pico-8 play session: no input (idle)

[t = 1 s] idle ~1s (no d-pad/buttons)
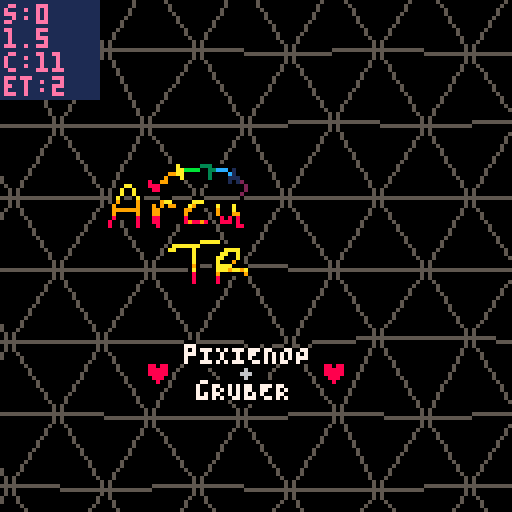
[t = 4 s] idle ~4s (no d-pad/buttons)
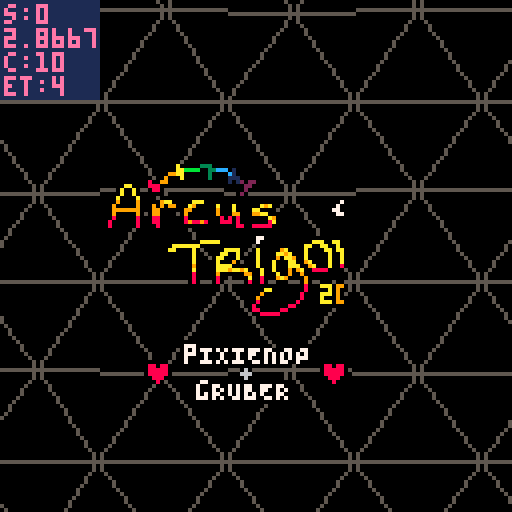
[t = 6 s] idle ~6s (no d-pad/buttons)
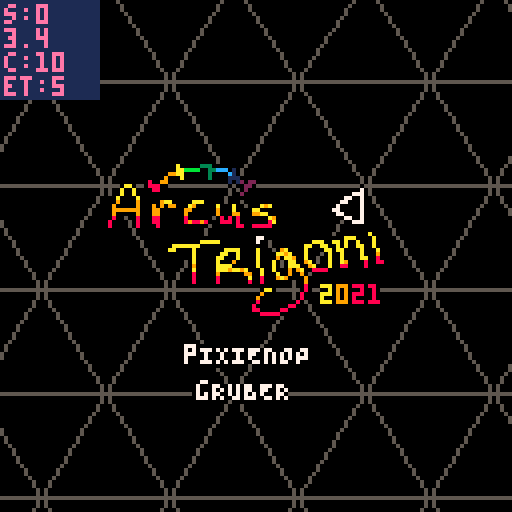
[t = 8 s] idle ~8s (no d-pad/buttons)
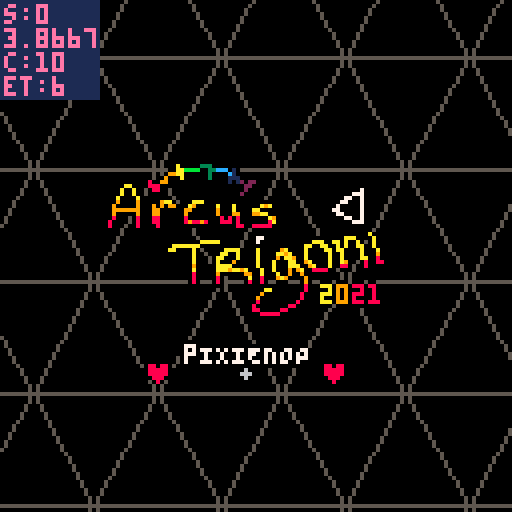

pico-8 cartridge
version 33
__lua__
-- arcus trigoni
-- pixienop
replays=0
current_scene = -2
--current_scene = 4
realscene_count = 0
final_scene = 900 -- set during running

continue_scene = 0

scene_updated_this_pattern = false
scene_just_entered = false
rs_just_entered = false

show_debug = false

_demotime_start = 0
_scenetime_start = 0

function demotime()
		return time() - _demotime_start
end

function scenetime()
		return time() - _scenetime_start
end

scene_just_entered = true

function demo_update()
		if stat(20) < 5 then
				if not scene_updated_this_pattern then
						scene_updated_this_pattern = true
						realscene_count += 1
						rs_just_entered = true
						
						if 0 < continue_scene then
								continue_scene -= 1
						else
  						scene_just_entered = true
  						current_scene += 1
  						if final_scene < current_scene then
  								current_scene = 0
  								continue_scene = 0 -- prevent overflows
  								realscene_count = 0
  								replays += 1
  						end
  						_scenetime_start = time()
 					end
 					
 					if current_scene == 0 then
								_demotime_start = time()
 					end
				end
		else
				scene_updated_this_pattern = false
		end

		if btnp(4) then
				show_debug = not show_debug
		end
end
-->8
-- effect info

-- b4s1c math
function asin(y)
 return atan2(sqrt(1-y*y),-y)
end

-- tri fill from p01♥♥
function p01_trapeze_h(l,r,lt,rt,y0,y1)
 lt,rt=(lt-l)/(y1-y0),(rt-r)/(y1-y0)
 if(y0<0)l,r,y0=l-y0*lt,r-y0*rt,0
 y1=min(y1,128)
 for y0=y0,y1 do
  rectfill(l,y0,r,y0)
  l+=lt
  r+=rt
 end
end
function p01_trapeze_w(t,b,tt,bt,x0,x1)
 tt,bt=(tt-t)/(x1-x0),(bt-b)/(x1-x0)
 if(x0<0)t,b,x0=t-x0*tt,b-x0*bt,0
 x1=min(x1,128)
 for x0=x0,x1 do
  rectfill(x0,t,x0,b)
  t+=tt
  b+=bt
 end
end
function trifill(x0,y0,x1,y1,x2,y2,col)
 color(col)
 if(y1<y0)x0,x1,y0,y1=x1,x0,y1,y0
 if(y2<y0)x0,x2,y0,y2=x2,x0,y2,y0
 if(y2<y1)x1,x2,y1,y2=x2,x1,y2,y1
 if max(x2,max(x1,x0))-min(x2,min(x1,x0)) > y2-y0 then
  col=x0+(x2-x0)/(y2-y0)*(y1-y0)
  p01_trapeze_h(x0,x0,x1,col,y0,y1)
  p01_trapeze_h(x1,col,x2,x2,y1,y2)
 else
  if(x1<x0)x0,x1,y0,y1=x1,x0,y1,y0
  if(x2<x0)x0,x2,y0,y2=x2,x0,y2,y0
  if(x2<x1)x1,x2,y1,y2=x2,x1,y2,y1
  col=y0+(y2-y0)/(x2-x0)*(x1-x0)
  p01_trapeze_w(y0,y0,y1,col,x0,x1)
  p01_trapeze_w(y1,col,y2,y2,x1,x2)
 end
end

-- intro
-- shoutout to conundrumer,
--  rabid squirrel & @shrn
-- ♥♥♥♥♥ ♥♥♥ ♥♥
-- go watch super flu - selee
pnop_x = 28
pnop_y = 42
pnop_width = 9
pnop_height = 5

function srr(st,x,y,r)
	srand(flr(st)+x*30+y*70)
	return rnd(r)
end

-- tunnel2
-- shoutout to g4b~
tun2_rst=0
tun2loadcols={0,5,6,5}
tun2cols={8,9,138,139,12,13,141,14}

function tunneldist(x1,y1,x2,y2)
	return sqrt((x1-x2)^2+(y1-y2)^2)
end

function tun2(x,y,tx,ty)
	dist=tunneldist(x,y,tx,ty)
	depth=(((127-dist)/127)^6)*150/1.5
	angle=asin(abs(y-ty)/dist)
	if (x-tx)<=0 then
		angle=angle*-1
	end
	if (y-ty)<0 then
		angle=angle*-1
	end
	return depth+sin(angle*20+depth*.1)
end

-- tri walk
twalk_depth=6
twalk_yh=10
twalk_spread=70
twalk_offsety=60

-- tentacle greets
greets2={
	"quadtrip",
	"2daRRAY",
	"t l c",
	"cfd",
	"5711",
	"jobe",
	"paniq",
	"mUNROhOBERMAN",
	"beanborg",
	"SUPEROGUE",
	"von_rostock",
	"lucatron_",
	"alcatraz",
}
greets={
	"mercury",
	"defame",
	"zep",
	"p01",
	"4mat",
	"aday",
	"jimage",
	"bedrock bros",
	"provod",
	"rzr1911",
	"jamaluata",
	"@shrn",
	"conundrumer",
	"rabid squirrel",
	"the deadliners",
}

-- thank you stackoverflow
function rota(ox,oy,angle,x,y)
	--[[s=sin(angle)
	c=cos(angle)
	x=
	x=c*(ox-x)-s*(oy-y)+x
	y=s*(ox-x)+c*(oy-y)+y
	return {x,y}]]
	s=sin(angle)
	c=cos(angle)
	x-=ox
	y-=oy
	xnew=x*c+y*s
	ynew=y*s-x*c
	x=ox+xnew
	y=oy+ynew
	return {x,y}
end
-->8
-- runtime
function _init()
		-- start music
		music(0)
end

function _update()
		demo_update()
end

function _draw()
		-- setup
		local dt = demotime()
		local st = scenetime()
		for i=0,15 do
			pal(i,i,1)
		end
		-- et == music time
		et = st*1.677
		--et=t()*(60/(9/(120/8))/60)-.03
		
		fillp()

		-- empty first pattern~
		-- this helps sync on the
		-- web player, since it can
		-- take a lil bit for that
		-- to start fully
		sc = -1
		if current_scene == sc then
				-- do nothing
				srand(et)
				for x=1,8000 do
					pset(rnd(128),rnd(128),0)
				end
		end
		
		-- intro
		sc += 1
		if current_scene == sc then
			if scene_just_entered then
				continue_scene=11
			end
			
			-- music effects
			poke(0x5f43,0)
			poke(0x5f42,0)
			poke(0x5f41,0)
			poke(0x5f40,0)
			if continue_scene==2 then
				poke(0x5f42,1)
				poke(0x5f41,1)
			elseif continue_scene==8 and st<9.48 then
				poke(0x5f42,1)
			elseif flr(et)==18 then
				poke(0x5f41,2)
			elseif continue_scene==5 then
				if 25 < et then
				poke(0x5f41,1)
				poke(0x5f42,1)
				end
			end

			cls()
			
			-- bg rectangles
			pal(3,129,1)
			fillp(▥)
			rectfill(128,0,139-min(140,(et-16)*16),128,3)
			fillp()
			r1 = 144-min(150,(et-16)*16)
			rectfill(128,0,r1,128,3)

			pal(4,2,1)
			fillp(▥)
			rectfill(128,0,329-min(330,(et-16)*16),128,4)
			fillp()
			r2 = 334-min(340,(et-16)*16)
			rectfill(128,0,r2,128,4)
			
			-- rainbow bottom
			if continue_scene<8 then
				tmid = 64+sin(et/5)*12.9
				for j=0,min(127,(et-16)*16),1 do
			 	mod=sin(et*.5+j*.005)*9.9+cos(et*.07+j*.01)*3.9
			 	if 0<=mod then
				 	thiscol=(2+et*5+j*.1)%8+8
				 	bigmod=(max(0,st-10)/5)*mod/5

						k=0
				 	for y=tmid+mod,tmid+mod*3,3+sin(et/20+.2)*2 do
							pset(128-j,y+bigmod*(k/3),thiscol)
							k+=1
						end
					end
				end
			end

			-- triangle pattern
			etft=.23 --fine-tuning sync
			et+=etft
			colo=5
			rndex=0
			extra=(cos(et/20)+.5)*-4 -- lots
			w=30+sin(et/7)*3.9+extra -- of
			h=25+cos(et/7)*2.9+extra -- tweaking...
			xcam=-64+sin(et/15)*63.9
			ycam=-64+cos(et/20)*63.9
			e=min((et-4)/8,max(0,min(((et-flr(et))*7)^2,1-((et-flr(et))*1.4)^2)))
			for i=0,max(0,min((et-6)/2,2)) do
				color(colo)
				xi=50
				yi=50
				for x=-1,xi do
					i11=0
					for y=-1,yi,2 do
						-- confirm we're on screen in x
						i41=xcam+x*w+w+w/2+srr(et,x+1,y+1,9.9)*e
						if 0<=i41 then
							-- confirm in y
							i52=ycam+y*h+h+h+srr(et,y+2+rndex,x,9.9)*e
							i62=ycam+y*h+h+h+srr(et,y+2+rndex,x+1,9.9)*e
							if 0<=i52 and 0<=i62 then
								i11=xcam+x*w+srr(et,x,y+rndex,9.9)*e
								i12=ycam+y*h+srr(et,y+rndex,x,9.9)*e
								i21=xcam+x*w+w+srr(et,x+1,y+rndex,9.9)*e
								i22=ycam+y*h+srr(et,y+rndex,x+1,9.9)*e
								i31=xcam+x*w+w/2+srr(et,x,y+1+rndex,9.9)*e
								i32=ycam+y*h+h+srr(et,y+1+rndex,x,9.9)*e
								i42=ycam+y*h+h+srr(et,y+1+rndex,x+1,9.9)*e
								i51=xcam+x*w+srr(et,x,y+2+rndex,9.9)*e
								i61=xcam+x*w+w+srr(et,x+1,y+2+rndex,9.9)*e
								if colo==5 and r2-10<i11 then
									color(1)
								elseif colo==5 and r1-10<i11 then
									color(0)
								end
								fet=et\1
								if colo==7 and (fet==33 or fet>35 and fet<41) or fet== 44 or fet>45 then
									color(et*16+x+y*15+x)
								end
								line(i11,i12,i21,i22)
								line(i11,i12,i31,i32)
								line(i31,i32,i21,i22)
								line(i31,i32,i41,i42)
								line(i31,i32,i51,i52)
								line(i31,i32,i61,i62)
								if 127<i12 then
									break
								end
							end
						end
					end
					if 127<i11 then
						break
					end
				end
				colo+=1
				rndex+=.1
				ycam+=e^2
				xcam-=sin(et)*1.9*e
				e*=1.15
				et+=.03
			end
			et-=etft

			-- rainbow top
			if continue_scene<8 then
				tmid = 64+sin(et/5)*12.9
				for j=0,min(127,(et-16)*16),1 do
			 	mod=sin(et*.5+j*.005)*9.9+cos(et*.07+j*.01)*3.9
			 	if mod<0 then
				 	thiscol=(2+et*5+j*.1)%8+8
				 	bigmod=(max(0,st-10)/5)*mod/5

			 		line(128-j,tmid+mod,128-j,tmid+mod*3,thiscol)
					end
				end
			end
			
			pal(15,0)
			spr(176,26,40,min(9,flr(et+1)*1.5),min(max(0,22-et*2),5))
			pal()
			
			x=45
			y=85
			if et<8 then
		 	print("pIXIENOP",x,1+y,0)
		 	print("pIXIENOP",2+x,1+y,0)
		 	print("pIXIENOP",1+x,y,0)
		 	print("pIXIENOP",1+x,2+y,0)
		 	print("pIXIENOP",1+x,1+y,7)
			end
			if et<7 and et%2<1 then
				print("♥    +    ♥",x-8,6+y,0)
				print("♥    +    ♥",x-10,6+y,0)
				print("♥    +    ♥",x-9,5+y,0)
				print("♥    +    ♥",x-9,7+y,0)
				print("♥    \f6+\f8    ♥",x-9,6+y,8)
			end
			if et<6 then
				print("gRUBER",3+x,10+y,0)
				print("gRUBER",5+x,10+y,0)
				print("gRUBER",4+x,9+y,0)
				print("gRUBER",4+x,11+y,0)
				print("gRUBER",4+x,10+y,7)
			end
		end
		
		-- tri walk
		sc += 1
		if current_scene == sc then
			if scene_just_entered then
				continue_scene=3
			end

			-- perspective triangle grids
			-- above and below us, camera
			-- slowly stepping forward
			-- and a rainbow trail of
			-- some sort dipping in and
			-- out through the triangles
			
			twst=st+st*(st/3)
			
			--cls(0)
			srand(et)
			for x=1,1700 do
				circfill(rnd(128),rnd(80),1,0)
			end
			
			-- 'stars'
			srand(2+et\1)
			for i=0,240 do
				size = rnd(2)+1
				sc=6
				if rnd()<.06 then
					sc=rnd(15)+1
				end
				circ((rnd(200)-rnd(12)*et-twst*size)%200-2,rnd(80)+sin(rnd()*et/8),size-1,sc)
			end
			
			-- lines
			bigr = 1 + max(0,2*(.5-et%2))
			ymid = -10
			for i=0,6 do
				for x=0,127 do
					y = ymid+i*15+sin(et*.25*et*.1+i*.2+x*.01)*9.9+cos(et/2+x*.02)*3.9
					line(x,y-bigr*2,x,y+bigr*2,7)
				end
			end
			
			-- ?planet??
			pmod = (st/10)*sin(et/5)*3.9
			camera(0,pmod+3)
			circfill(64,547,470,1)
			
			-- tris with dodgy reflections
			for y=0,twalk_depth do
				for x=0,13 do
					xp = (x*10+twst*10) % 130
					uv=(xp-64)/64
					bx=xp+uv*(y/twalk_depth)*twalk_spread
					by=twalk_offsety+y*twalk_yh+((twalk_depth-y)^2)/2
					ym = st+y*.3+x*.15
					ymod=abs(sin(ym)*5.9*y/5)-abs(uv)*3
					tsize = 2+(y/2)*2.4

					if 0<y then
					fillp(✽)
					by+=ymod*.5
					trifill(bx-tsize,by,bx+tsize,by,bx,by+tsize*.6,7+y)
					fillp()
					end
					by-=ymod*1.5
					trifill(bx-tsize,by,bx+tsize,by,bx,by-tsize*2,7+y)
				end
			end
			camera()
		end
		
		-- tunnel load
		sc += 1
		if current_scene == sc then
			for i=0,15 do
				pal(i,tun2loadcols[1+flr((i/4)%4)],1)
			end

			if scene_just_entered then
				cls()

				tuncx=64
				tuncy=64

				for y=0,127 do
					for x=0,127 do
						pset(x,y,tun2(x,y,tuncx,tuncy))
					end
					if flr(y)%3 == 0 then
						flip()
					end
				end
				
				tun2_rst = st
			end
		end
		
		-- tunnel
		sc += 1
		if current_scene == sc then
			if scene_just_entered then
				continue_scene=7
			end

			tst=st

			tuncx=64+cos(tst/100)*15*min(1,tst/60)
			tuncy=64+sin(tst/100)*15*min(1,tst/60)
			
			et=max(0,tst-4.5)
			redraw_y=(tst*105)%128
			
			for y=redraw_y,redraw_y+5 do
				for x=0,127 do
					mx=x+sin(y/60)*sin(et/60)*20
					my=y+cos(x/28)*sin(et/60)*20
					pset(x,y,tun2(mx,my,tuncx,tuncy))
				end
			end			

			txt= "   code/gfx: pixienop"
			if continue_scene < 2 then
				txt="music: gruber + pixienop"
			end
			tt=tst
			cc=-tst*40+2
			for i=1,min(et*8,#txt) do
				tt-=.04
				print(sub(txt,i,i), 5+(i-1)*5+sin(tt/5)*10.9, 110+sin(tt)*3.9, cc)
			end

			for i=0,15 do
				pal(i,tun2cols[1+flr((i/2+st*20)%8)],1)
			end
		end
		
		-- transision aaa
		sc += 1
		if current_scene == sc then
			if scene_just_entered then
				continue_scene=0
				--continue_scene=1
			end

			pal({8,10,12,136,141,1,5,14,7,137,2,3},1)
			--cls()
			
			-- each bg
			set=et\1
			
			if set==1 then
				cls(3)
				rh=127/5
				rectfill(0,rh*1,127,rh*4,8)
				rectfill(0,rh*2,127,rh*3,9)
			elseif set==3 then
				rh=127/6
				rectfill(0,rh*0,127,rh*1,1)
				rectfill(0,rh*1,127,rh*2,10)
				rectfill(0,rh*2,127,rh*3,2)
				rectfill(0,rh*3,127,rh*4,12)
				rectfill(0,rh*4,127,rh*5,6)
				rectfill(0,rh*5,127,rh*6,11)
			end
			if true then
				-- smol flags
				srand(st)
				for i=0,2500 do
				 circ(rnd(128),rnd(128),1,0)
				end
				srand()
				f="123456389:9;29579;"
				for j=0,200 do
				 y=rnd(120)+sin(st/3+rnd())*8
				 k=rnd(6)\1*3
				 x=(rnd(200)-st*rnd(50))%200-3
				 for i=1,3 do
				  line(x,i+y,x+3,i+y,ord(f,k+i))
				 end
				end
			end

			-- fade ins on each beat
			if set==1 or set==3 then
				-- nothing
			else
				fet=et%1
				srand(et\1)
				for i=0,400 do
					circfill(rnd(128),rnd(128),5-fet*(22\rnd()),rnd(16+et))
				end
			end
		end
		
		-- tentacle greets
		sc += 1
		if current_scene == sc then
			if scene_just_entered then
				continue_scene=4
				cm=0
			end

			cet=((et-32)*8)
			_p={9,137,136,2,141,12,140,1,129,131,3,139,11,138,10,135}
			_b={6,5,0,5,6,7,6,5,0,5,6,7,6,5,0,5,6,7,6,5,0,5,6,7,6,5,0,5}
			for i,c in pairs(_p) do
				pal(i-1,c,1)
				if cet>0 and cet>i then
					pal(i-1,_b[i],1)
				end
			end
			
			if cet<0 then
				cls(8)
			else
				-- collapse
				srand(et)
				for i=0,300 do
					x=rnd(128)
					y=rnd(128)
					c1=pget(x,y-1)
					c2=pget(x,128-y-1)
					if rnd()<cet/32 then
						c1=8
						c2=8
					end
					circ(x,y,1,c1)
					circ(x,128-y,1,c2)
				end
			end
			
			-- hearts <3
			srand(3)
			for i=0,15 do
				x=rnd(127)+sin(rnd()+i/15+et/16)*60+rnd()
				y=rnd(127)+cos(rnd()+i/15+et/16)*60+rnd()
				print("♥",x,y,7+i)
			end
			
			if cet<0 then
			midx=84
			midy=64
			nt=et+10
			for ad=-1,4 do
			for i=0,nt do
				r=-((et+ad/4)/4)+(1/(nt+1))*i
				m=sin(i/nt+et/6)+ad
				wi=30+m*20
				wo=34+m*25
				ww=0.01+m*0.005
				p1={midx+sin(r)*wi,midy+cos(r)*wi}
				p2={midx+sin(r+ww)*wo,midy+cos(r+ww)*wo}
				p3={midx+sin(r-ww)*wo,midy+cos(r-ww)*wo}
				c=7--ad+6
				if ad==0 then
					c=10+i
				end
				trifill(p1[1],p1[2],p2[1],p2[2],p3[1],p3[2],c)
				--line(p1[1],p1[2],p2[1],p2[2])
				--line(p2[1],p2[2],p3[1],p3[2])
				--line(p3[1],p3[2],p1[1],p1[2])
				--pset(midx,midy,1)
			end
			end
			end
			
			cm+=1
			for b=0,2 do
				for i=1,190 do
					x=b*30
					j=x+i
					sm=min(1,max(0,1-cet/16))
					k=40+b*40-20+sin(i*.02+st*.2)*(3+b*5)*sm
					w=i*(.2+cos(t()/10+b*.1)*.1)-max(0,cet)
					circfill(j,k,w,i*cos(st*.05)+cm)
					pset(j-w*.7,k-w*.7,cm)
				end
			end
			
			if cet<0 then
			for i=1,#greets do
				-- skip blank colour lol
				col=i+et
				col=flr(col%15)
				if col==8 then
					col+=1
				end
				if et%16 < 8 then
					gret=greets[i]
				else
					gret=greets2[i]
				end
				--gret="greet"
				if gret then
					print(gret,10,30+i*6,col)
				end
			end
			end

			if et<2 then
				srand()
				for i=0,400 do
					circfill(rnd(128),rnd(128),5-et*(22\rnd()),rnd(16+i))
				end
			end
		end
		
		-- transision aaa
		--[[sc += 1
		if current_scene == sc then
			if scene_just_entered then
				continue_scene=0
			end

			cls()
		end]]
		
		-- set the final scene num dynamically
		-- so we don't need to stuff around so much
		if scene_just_entered then
				final_scene = sc
		end
		
		camera(0,0)  -- always reset cam

		-- print debug info
		if show_debug then
  		-- print scene info
  		color(1)
  		rectfill(0, 0, 24, 24)
  		
  		color(14)
  		print("s:"..current_scene, 1, 1)
  		print(st, 1, 1+6)
  		print("c:"..continue_scene, 1, 1+12)
  		print("et:"..flr(et), 1, 1+18)
  end
		
		-- unset scene_just_entered
		if scene_just_entered then
				scene_just_entered = false
		end
		if rs_just_entered then
				rs_just_entered = false
		end
end
__gfx__
00000000000000000000000000000000000000000000000000000000000000000000000000000000000000000000000000000000000000000000000000000000
00000000000000000000000000000000000000000000000000000000000000000000000000000000000000000000000000000000000000000000000000000000
00000000000000000000000000000000000000000000000000000000000000000000000000000000000000000000000000000000000000000000000000000000
00000000000000000000000000000000000000000000000000000000000000000000000000000000000000000000000000000000000000000000000000000000
00000000000000000000000000000000000000000000000000000000000000000000000000000000000000000000000000000000000000000000000000000000
00000000000000000000000000000000000000000000000000000000000000000000000000000000000000000000000000000000000000000000000000000000
00000000000000000000000000000000000000000000000000000000000000000000000000000000000000000000000000000000000000000000000000000000
00000000000000000000000000000000000000000000000000000000000000000000000000000000000000000000000000000000000000000000000000000000
00000000000000000000000000000000000000000000000000000000000000000000000000000000000000000000000000000000000000000000000000000000
00000000000000000000000000000000000000000000000000000000000000000000000000000000000000000000000000000000000000000000000000000000
00000000000000000000000000000000000000000000000000000000000000000000000000000000000000000000000000000000000000000000000000000000
00000000000000000000000000000000000000000000000000000000000000000000000000000000000000000000000000000000000000000000000000000000
00000000000000000000000000000000000000000000000000000000000000000000000000000000000000000000000000000000000000000000000000000000
00000000000000000000000000000000000000000000000000000000000000000000000000000000000000000000000000000000000000000000000000000000
00000000000000000000000000000000000000000000000000000000000000000000000000000000000000000000000000000000000000000000000000000000
00000000000000000000000000000000000000000000000000000000000000000000000000000000000000000000000000000000000000000000000000000000
00000000000000000000000000000000000000000000000000000000000000000000000000000000000000000000000000000000000000000000000000000000
00000000000000000000000000000000000000000000000000000000000000000000000000000000000000000000000000000000000000000000000000000000
00000000000000000000000000000000000000000000000000000000000000000000000000000000000000000000000000000000000000000000000000000000
00000000000000000000000000000000000000000000000000000000000000000000000000000000000000000000000000000000000000000000000000000000
00000000000000000000000000000000000000000000000000000000000000000000000000000000000000000000000000000000000000000000000000000000
00000000000000000000000000000000000000000000000000000000000000000000000000000000000000000000000000000000000000000000000000000000
00000000000000000000000000000000000000000000000000000000000000000000000000000000000000000000000000000000000000000000000000000000
00000000000000000000000000000000000000000000000000000000000000000000000000000000000000000000000000000000000000000000000000000000
00000000000000000000000000000000000000000000000000000000000000000000000000000000000000000000000000000000000000000000000000000000
00000000000000000000000000000000000000000000000000000000000000000000000000000000000000000000000000000000000000000000000000000000
00000000000000000000000000000000000000000000000000000000000000000000000000000000000000000000000000000000000000000000000000000000
00000000000000000000000000000000000000000000000000000000000000000000000000000000000000000000000000000000000000000000000000000000
00000000000000000000000000000000000000000000000000000000000000000000000000000000000000000000000000000000000000000000000000000000
00000000000000000000000000000000000000000000000000000000000000000000000000000000000000000000000000000000000000000000000000000000
00000000000000000000000000000000000000000000000000000000000000000000000000000000000000000000000000000000000000000000000000000000
00000000000000000000000000000000000000000000000000000000000000000000000000000000000000000000000000000000000000000000000000000000
00000000000000000000000000000000000000000000000000000000000000000000000000000000000000000000000000000000000000000000000000000000
00000000000000000000000000000000000000000000000000000000000000000000000000000000000000000000000000000000000000000000000000000000
00000000000000000000000000000000000000000000000000000000000000000000000000000000000000000000000000000000000000000000000000000000
00000000000000000000000000000000000000000000000000000000000000000000000000000000000000000000000000000000000000000000000000000000
00000000000000000000000000000000000000000000000000000000000000000000000000000000000000000000000000000000000000000000000000000000
00000000000000000000000000000000000000000000000000000000000000000000000000000000000000000000000000000000000000000000000000000000
00000000000000000000000000000000000000000000000000000000000000000000000000000000000000000000000000000000000000000000000000000000
00000000000000000000000000000000000000000000000000000000000000000000000000000000000000000000000000000000000000000000000000000000
00000000000000000000000000000000000000000000000000000000000000000000000000000000000000000000000000000000000000000000000000000000
00000000000000000000000000000000000000000000000000000000000000000000000000000000000000000000000000000000000000000000000000000000
00000000000000000000000000000000000000000000000000000000000000000000000000000000000000000000000000000000000000000000000000000000
00000000000000000000000000000000000000000000000000000000000000000000000000000000000000000000000000000000000000000000000000000000
00000000000000000000000000000000000000000000000000000000000000000000000000000000000000000000000000000000000000000000000000000000
00000000000000000000000000000000000000000000000000000000000000000000000000000000000000000000000000000000000000000000000000000000
00000000000000000000000000000000000000000000000000000000000000000000000000000000000000000000000000000000000000000000000000000000
00000000000000000000000000000000000000000000000000000000000000000000000000000000000000000000000000000000000000000000000000000000
00000000000000000000000000000000000000000000000000000000000000000000000000000000000000000000000000000000000000000000000000000000
00000000000000000000000000000000000000000000000000000000000000000000000000000000000000000000000000000000000000000000000000000000
00000000000000000000000000000000000000000000000000000000000000000000000000000000000000000000000000000000000000000000000000000000
00000000000000000000000000000000000000000000000000000000000000000000000000000000000000000000000000000000000000000000000000000000
00000000000000000000000000000000000000000000000000000000000000000000000000000000000000000000000000000000000000000000000000000000
00000000000000000000000000000000000000000000000000000000000000000000000000000000000000000000000000000000000000000000000000000000
00000000000000000000000000000000000000000000000000000000000000000000000000000000000000000000000000000000000000000000000000000000
00000000000000000000000000000000000000000000000000000000000000000000000000000000000000000000000000000000000000000000000000000000
00000000000000000000000000000000000000000000000000000000000000000000000000000000000000000000000000000000000000000000000000000000
00000000000000000000000000000000000000000000000000000000000000000000000000000000000000000000000000000000000000000000000000000000
00000000000000000000000000000000000000000000000000000000000000000000000000000000000000000000000000000000000000000000000000000000
00000000000000000000000000000000000000000000000000000000000000000000000000000000000000000000000000000000000000000000000000000000
00000000000000000000000000000000000000000000000000000000000000000000000000000000000000000000000000000000000000000000000000000000
00000000000000000000000000000000000000000000000000000000000000000000000000000000000000000000000000000000000000000000000000000000
00000000000000000000000000000000000000000000000000000000000000000000000000000000000000000000000000000000000000000000000000000000
00000000000000000000000000000000000000000000000000000000000000000000000000000000000000000000000000000000000000000000000000000000
00000000000000000000000000000000000000000000000000000000000000000000000000000000000000000000000000000000000000000000000000000000
00000000000000000000000000000000000000000000000000000000000000000000000000000000000000000000000000000000000000000000000000000000
00000000000000000000000000000000000000000000000000000000000000000000000000000000000000000000000000000000000000000000000000000000
00000000000000000000000000000000000000000000000000000000000000000000000000000000000000000000000000000000000000000000000000000000
00000000000000000000000000000000000000000000000000000000000000000000000000000000000000000000000000000000000000000000000000000000
00000000000000000000000000000000000000000000000000000000000000000000000000000000000000000000000000000000000000000000000000000000
00000000000000000000000000000000000000000000000000000000000000000000000000000000000000000000000000000000000000000000000000000000
00000000000000000000000000000000000000000000000000000000000000000000000000000000000000000000000000000000000000000000000000000000
00000000000000000000000000000000000000000000000000000000000000000000000000000000000000000000000000000000000000000000000000000000
00000000000000000000000000000000000000000000000000000000000000000000000000000000000000000000000000000000000000000000000000000000
00000000000000000000000000000000000000000000000000000000000000000000000000000000000000000000000000000000000000000000000000000000
00000000000000000000000000000000000000000000000000000000000000000000000000000000000000000000000000000000000000000000000000000000
00000000000000000000000000000000000000000000000000000000000000000000000000000000000000000000000000000000000000000000000000000000
00000000000000000000000000000000000000000000000000000000000000000000000000000000000000000000000000000000000000000000000000000000
00000000000000000000000000000000000000000000000000000000000000000000000000000000000000000000000000000000000000000000000000000000
00000000000000000000000000000000000000000000000000000000000000000000000000000000000000000000000000000000000000000000000000000000
00000000000000000000000000000000000000000000000000000000000000000000000000000000000000000000000000000000000000000000000000000000
00000000000000000000000000000000000000000000000000000000000000000000000000000000000000000000000000000000000000000000000000000000
00000000000000000000000000000000000000000000000000000000000000000000000000000000000000000000000000000000000000000000000000000000
00000000000000000000000000000000000000000000000000000000000000000000000000000000000000000000000000000000000000000000000000000000
00000000000000000000000000000000000000000000000000000000000000000000000000000000000000000000000000000000000000000000000000000000
00000000000000000000000000000000000000000000000000000000000000000000000000000000000000000000000000000000000000000000000000000000
00000000000000000000000000000000000000000000000000000000000000000000000000000000000000000000000000000000000000000000000000000000
00000000000000000000000000000000000000000000000000000000000000000000000000000000000000000000000000000000000000000000000000000000
000000000000000000f00000fff00000000000000000000000000000000000000000000000000000000000000000000000000000000000000000000000000000
00000000000000000fafffff333ffff0f00000000000000000000000000000000000000000000000000000000000000000000000000000000000000000000000
0000000000000000ffaabbbbff33cccf1f0000000000000000000000000000000000000000000000000000000000000000000000000000000000000000000000
000000000000000f99aaffff0f3ffffc1f0000000000000000000000000000000000000000000000000000000000000000000000000000000000000000000000
00000000000f00f9fffaf0000f3f00f111f0ff000000000000000000000000000000000000000000000000000000000000000000000000000000000000000000
00000ff000f8ff99f00f000000f000f1f12f22f00000000000000000000000000000000000000000000000000000000000000000000000000000000000000000
0000faaf00f888ff000000000000000f0ff22f00000000000000000000000000f000000000000000000000000000000000000000000000000000000000000000
000faffaf00f88f0000000000000000000f2f0000000000000000000000000ff7f00000000000000000000000000000000000000000000000000000000000000
000faffaf000ff0000000000000000000f2f000000000000000000000000ff777f00000000000000000000000000000000000000000000000000000000000000
00faf00faf0000fff00000fff000000000f000000000000000000000000f77ff7f00000000000000000000000000000000000000000000000000000000000000
00f9f00f9f00ff9aaf000faaaf00f000f000000fff0000000000000000f77fff7f00000000000000000000000000000000000000000000000000000000000000
0f9fffff9f0f9f9f99f0fa9ff00faf0faf000ffa9af00000000000000f7fffff7f00000000000000000000000000000000000000000000000000000000000000
0f9999999f0f99f0ff0f99f0000f9f0faf00faafff00000000000000f77fffff7f00000000000000000000000000000000000000000000000000000000000000
0f9fffff9f0f99f0000f9f00000f9f0f99f0f99aaff00000000000000f77ffff7f00000000000000000000000000000000000000000000000000000000000000
0f8f000f8f0f88f0000f8fffff00f8f8f8f00ffffa9f00000000000000ff77ff7f00000000000000000000000000000000000000000000000000000000000000
f8f0000f8f0f88f0000f898898f0f888f8f00ffff8af0000000000000000ff777f00000000000000000000000000000000000000000000000000000000000000
f8f0000f8f00f8f00000ffffff000ffff88ff88888f0000000000000000000fff000000000000000000000000000000000000000000000000000000000000000
0f000000f0000f0000000000000000000ff00fffff000000000000000000000000f0000000000000000000000000000000000000000000000000000000000000
00000000000000000000000000000000000000ff00000000000000000000fff00faf000000000000000000000000000000000000000000000000000000000000
000000000000000000000000fffff00000000f77f00000000000fff00fffaaaf00faf00000000000000000000000000000000000000000000000000000000000
00000000000000000fffffffaaaaaf0000000f7f0000000000ffaaaffaafaffaf0faf00000000000000000000000000000000000000000000000000000000000
0000000000000000faaaaaaafffff0ffff0000f00000ff000faaffaaffafaffaaffaf00000000000000000000000000000000000000000000000000000000000
000000000000000faaffffaf00000faaaaf00faf000f9af00faf00faafaaf00faf0faf0000000000000000000000000000000000000000000000000000000000
0000000000000000ff000faf0000faaffaf00faf00faa9af0faf000faffaf00faf0f9f0000000000000000000000000000000000000000000000000000000000
000000000000000000000faf000faaf0faf00faf00f9faa9ffaf000faffaf00faaff8f0000000000000000000000000000000000000000000000000000000000
000000000000000000000faf000fafff9f000faf0faf0faaff9af00faffa9f00f8ff88f000000000000000000000000000000000000000000000000000000000
000000000000000000000f9f000faaaaffff0faf0faf0faaaff9afffaff88f00f8f0ff0000000000000000000000000000000000000000000000000000000000
000000000000000000000faf000faaa9aa9af0faffaf0f9f9aff8888f00ff0000f00000000000000000000000000000000000000000000000000000000000000
000000000000000000000f8f000f9ffffff99ffaf0faff9ff9f0ffff000000000000000000000000000000000000000000000000000000000000000000000000
000000000000000000000f8f000f8f00000faff8f0f9a9f00f9f0000000000000000000000000000000000000000000000000000000000000000000000000000
000000000000000000000f8f000f8f00000f8ff8f00fff000f9f00fff0fff0fff0ff000000000000000000000000000000000000000000000000000000000000
0000000000000000000000f00000f0000000f00fff0000000f8f0faaaf999f888f88f00000000000000000000000000000000000000000000000000000000000
000000000000000000000000000000000000000faaf000000f8f00ffaf9f9fff8ff8f00000000000000000000000000000000000000000000000000000000000
00000000000000000000000000000000000000f9ff000000f8f00faaaf9f9f888ff8f00000000000000000000000000000000000000000000000000000000000
0000000000000000000000000000000000000f9f00000000f8f00fafff9f9f8ffff8f00000000000000000000000000000000000000000000000000000000000
0000000000000000000000000000000000000f8f000000ff8f000faaaf999f888f888f0000000000000000000000000000000000000000000000000000000000
000000000000000000000000000000000000f8f00000ff88f00000fff0fff0fff0fff00000000000000000000000000000000000000000000000000000000000
000000000000000000000000000000000000f88fffff88ff00000000000000000000000000000000000000000000000000000000000000000000000000000000
0000000000000000000000000000000000000ff88888ff0000000000000000000000000000000000000000000000000000000000000000000000000000000000
000000000000000000000000000000000000000fffff000000000000000000000000000000000000000000000000000000000000000000000000000000000000
